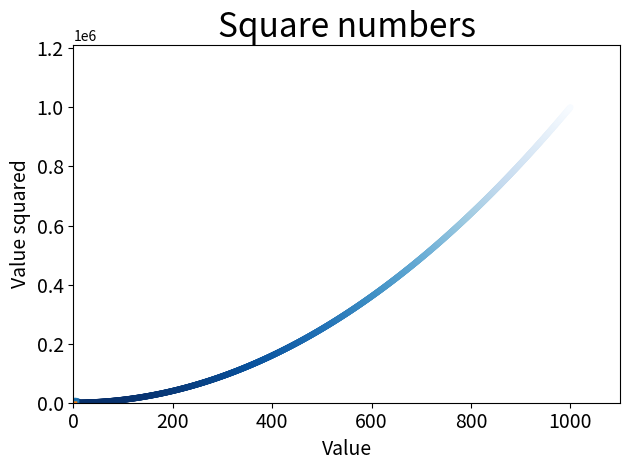

Python code for this plot:
# -*- coding: utf-8 -*-
"""
Created on Fri Feb  2 12:34:45 2024

[redacted]
"""

import matplotlib.pyplot as plt

values = [1,2,3,4,5]
squares = [1,4, 9, 16, 25]

# line plot 
plt.plot(values, squares, linewidth = 5)
plt.title("Square numbers", fontsize = 24)
plt.xlabel('Value', fontsize = 14)
plt.ylabel("Value squared", fontsize = 14)
plt.tick_params(axis = 'both', labelsize =14 )
plt.show()


# scatter plot 
plt.scatter(values, squares, s=50) # s - dot/point size 
plt.plot(values, squares, linewidth = 2)    # add line connecting the points
plt.title("Square numbers", fontsize = 24)
plt.xlabel('Value', fontsize = 14)
plt.ylabel("Value squared", fontsize = 14)
plt.tick_params(axis = 'both', which = 'major',  labelsize =14 )
plt.show()


# using more points


xs = list(range(1,1001))
ys = [x**2 for x in xs]

plt.scatter(xs, ys, s=20, edgecolors='none', c=ys, cmap = plt.cm.Blues_r)
#plt.plot(xs,ys)
plt.axis([0,1100,0,1100**2])
plt.xlabel('Value', fontsize = 14)
plt.ylabel("Value squared", fontsize = 14)
plt.tight_layout()
plt.savefig('squares.png')
plt.show()
